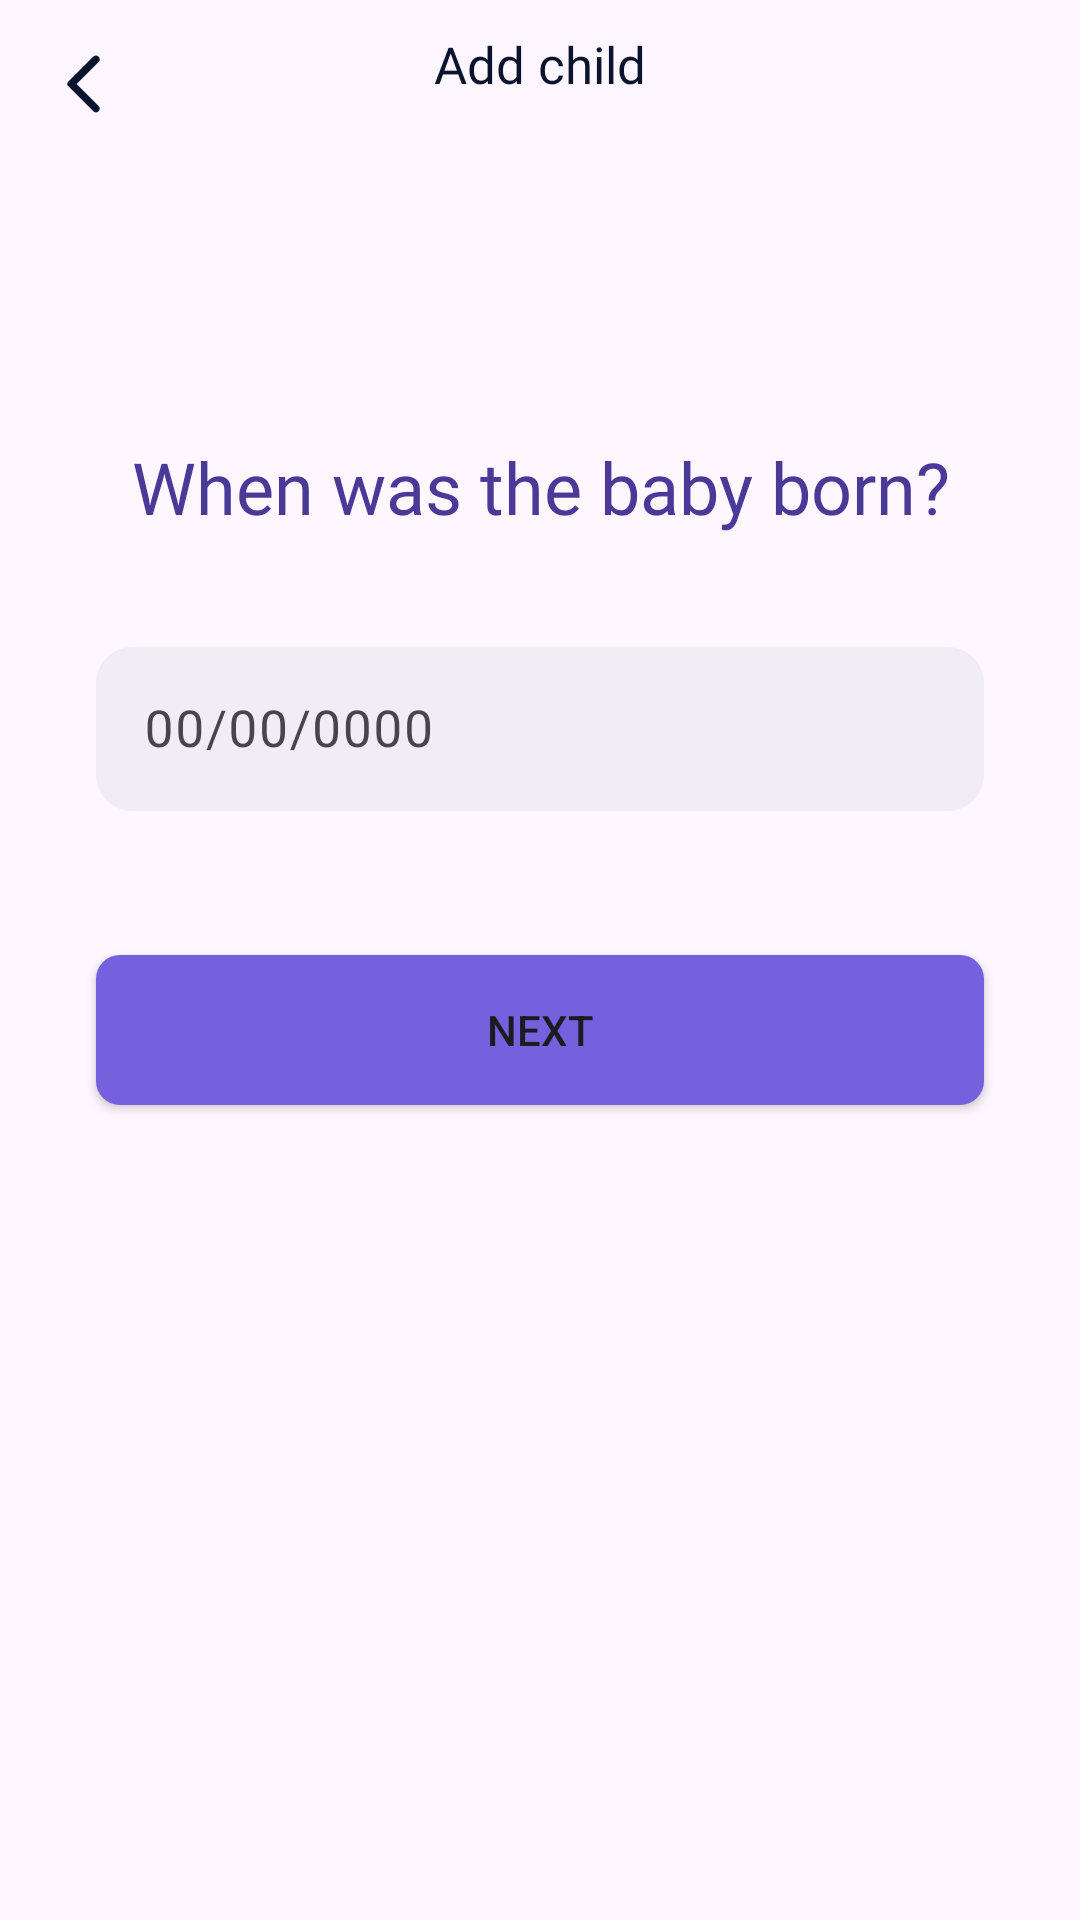

Produce the Android XML layout that renders to this screen, including the resource entries it uses.
<!-- AndroidManifest.xml: application theme Theme.Ana -->
<!-- res/layout/fragment_child_auth.xml -->
<?xml version="1.0" encoding="utf-8"?>
<androidx.constraintlayout.widget.ConstraintLayout xmlns:android="http://schemas.android.com/apk/res/android"
    xmlns:tools="http://schemas.android.com/tools"
    android:layout_width="match_parent"
    android:layout_height="match_parent"
    xmlns:app="http://schemas.android.com/apk/res-auto"
    tools:context=".presentation.ui.fragments.main.home.ChildAuthFragment">

    <ImageButton
        android:id="@+id/back"
        android:layout_width="wrap_content"
        android:layout_height="wrap_content"
        app:layout_constraintTop_toTopOf="parent"
        app:layout_constraintStart_toStartOf="parent"
        android:layout_margin="@dimen/dp_16"
        android:background="@drawable/ic_back"/>

    <TextView
        android:layout_width="wrap_content"
        android:layout_height="wrap_content"
        app:layout_constraintTop_toTopOf="parent"
        app:layout_constraintStart_toStartOf="parent"
        app:layout_constraintEnd_toEndOf="parent"
        android:layout_marginTop="10dp"
        android:textColor="@color/text_main"
        android:text="Add child"
        android:textSize="17sp"
        android:fontFamily="@font/sf_pro_display_semibold"/>

    <LinearLayout
        android:layout_width="match_parent"
        android:layout_height="wrap_content"
        app:layout_constraintTop_toBottomOf="@id/back"
        android:layout_margin="@dimen/dp_16"
        android:gravity="center"
        android:orientation="vertical">

        <TextView
            android:id="@+id/title"
            android:layout_width="wrap_content"
            android:layout_height="wrap_content"
            android:text="When was the baby born?"
            android:textAlignment="center"
            android:layout_marginTop="90dp"
            android:layout_marginStart="@dimen/dp_16"
            android:layout_marginEnd="@dimen/dp_16"
            android:fontFamily="@font/sf_pro_display_medium"
            android:textSize="24sp"
            android:textColor="@color/color1"/>

        <com.google.android.material.textfield.TextInputLayout
            android:id="@+id/text_field"
            android:layout_width="match_parent"
            android:layout_height="wrap_content"
            android:layout_marginStart="@dimen/dp_16"
            android:layout_marginEnd="@dimen/dp_16"
            android:layout_marginTop="@dimen/dp_32"
            android:layout_marginBottom="@dimen/dp_32"
            app:hintTextColor="@color/grey"
            android:hint="00/00/0000">

            <com.google.android.material.textfield.TextInputEditText
                android:id="@+id/input"
                android:layout_width="match_parent"
                android:layout_height="wrap_content"
                android:textColor="#171A1F"
                android:textSize="17sp"
                android:background="@drawable/bg_field"
                android:fontFamily="@font/sf_pro_text_regular"
                android:textColorHint="@color/grey"
                android:inputType="textEmailAddress"
                android:padding="@dimen/dp_16"
                android:singleLine="true"
                android:textCursorDrawable="@null" />
        </com.google.android.material.textfield.TextInputLayout>
        
        <ImageView
            android:id="@+id/image"
            android:layout_width="100dp"
            android:layout_height="100dp"
            android:background="@drawable/ic_done"
            android:layout_marginTop="@dimen/dp_32"
            android:layout_marginBottom="@dimen/dp_32"
            android:visibility="gone"/>

        <Button
            android:id="@+id/btn_next"
            android:layout_width="match_parent"
            android:layout_height="50dp"
            android:layout_margin="@dimen/dp_16"
            android:background="@drawable/bg_button_selected"
            style="@style/buttonText"
            android:text="@string/next" />
    </LinearLayout>
</androidx.constraintlayout.widget.ConstraintLayout>
<!-- resources referenced by this layout -->
<resources>
  <color name="color1">#493A97</color>
  <color name="grey">#9D9FA3</color>
  <color name="text_main">#0A142f</color>
  <dimen name="dp_16">16dp</dimen>
  <dimen name="dp_32">32dp</dimen>
  <!-- drawable bg_button_selected (drawable) -->
  <?xml version="1.0" encoding="utf-8"?>
  <shape xmlns:android="http://schemas.android.com/apk/res/android"
      android:shape="rectangle">
  
      <corners android:radius="8dp" />
      <solid android:color="@color/purple" />
  
  </shape>
  <!-- drawable bg_field (drawable) -->
  <?xml version="1.0" encoding="utf-8"?>
  <shape xmlns:android="http://schemas.android.com/apk/res/android"
      android:shape="rectangle">
  
      <corners android:radius="12dp" />
      <solid android:color="#3DC9CCD1" />
  
  </shape>
  <!-- drawable ic_back (drawable) -->
  <vector android:height="24dp"
      android:tint="#0A142F"
      android:viewportHeight="24"
      android:viewportWidth="24"
      android:width="24dp"
      xmlns:android="http://schemas.android.com/apk/res/android">
      <path
          android:fillColor="@android:color/white"
          android:pathData="M16.88,2.88L16.88,2.88c-0.49,-0.49 -1.28,-0.49 -1.77,0l-8.41,8.41c-0.39,0.39 -0.39,1.02 0,1.41l8.41,8.41c0.49,0.49 1.28,0.49 1.77,0l0,0c0.49,-0.49 0.49,-1.28 0,-1.77L9.54,12l7.35,-7.35C17.37,4.16 17.37,3.37 16.88,2.88z" />
  </vector>
  <!-- drawable ic_done (drawable) -->
  <vector xmlns:android="http://schemas.android.com/apk/res/android"
      android:width="100dp"
      android:height="100dp"
      android:viewportWidth="100"
      android:viewportHeight="100">
    <path
        android:pathData="M16,1L84,1A15,15 0,0 1,99 16L99,84A15,15 0,0 1,84 99L16,99A15,15 0,0 1,1 84L1,16A15,15 0,0 1,16 1z"
        android:strokeWidth="2"
        android:fillColor="#F0EDFF"
        android:strokeColor="#7561DD"/>
    <path
        android:pathData="M28,47.71C28.35,52.03 32.65,54.96 34.11,58.61C35.07,61.01 36.84,62.64 38.21,64.55C41.56,69.19 45.83,80.13 51.18,74.36C55.68,69.5 60.51,58.14 61.74,50.44C63.11,41.91 69.3,34.5 72,27"
        android:strokeWidth="5"
        android:fillColor="#00000000"
        android:strokeColor="#7561DD"
        android:strokeLineCap="round"/>
  </vector>
  <string name="next">Next</string>
  <style name="Theme.Ana" parent="Base.Theme.Ana" />
  <color name="purple">#7561DD</color>
  <style name="Base.Theme.Ana" parent="Theme.Material3.DayNight.NoActionBar">
          
      </style>
</resources>
